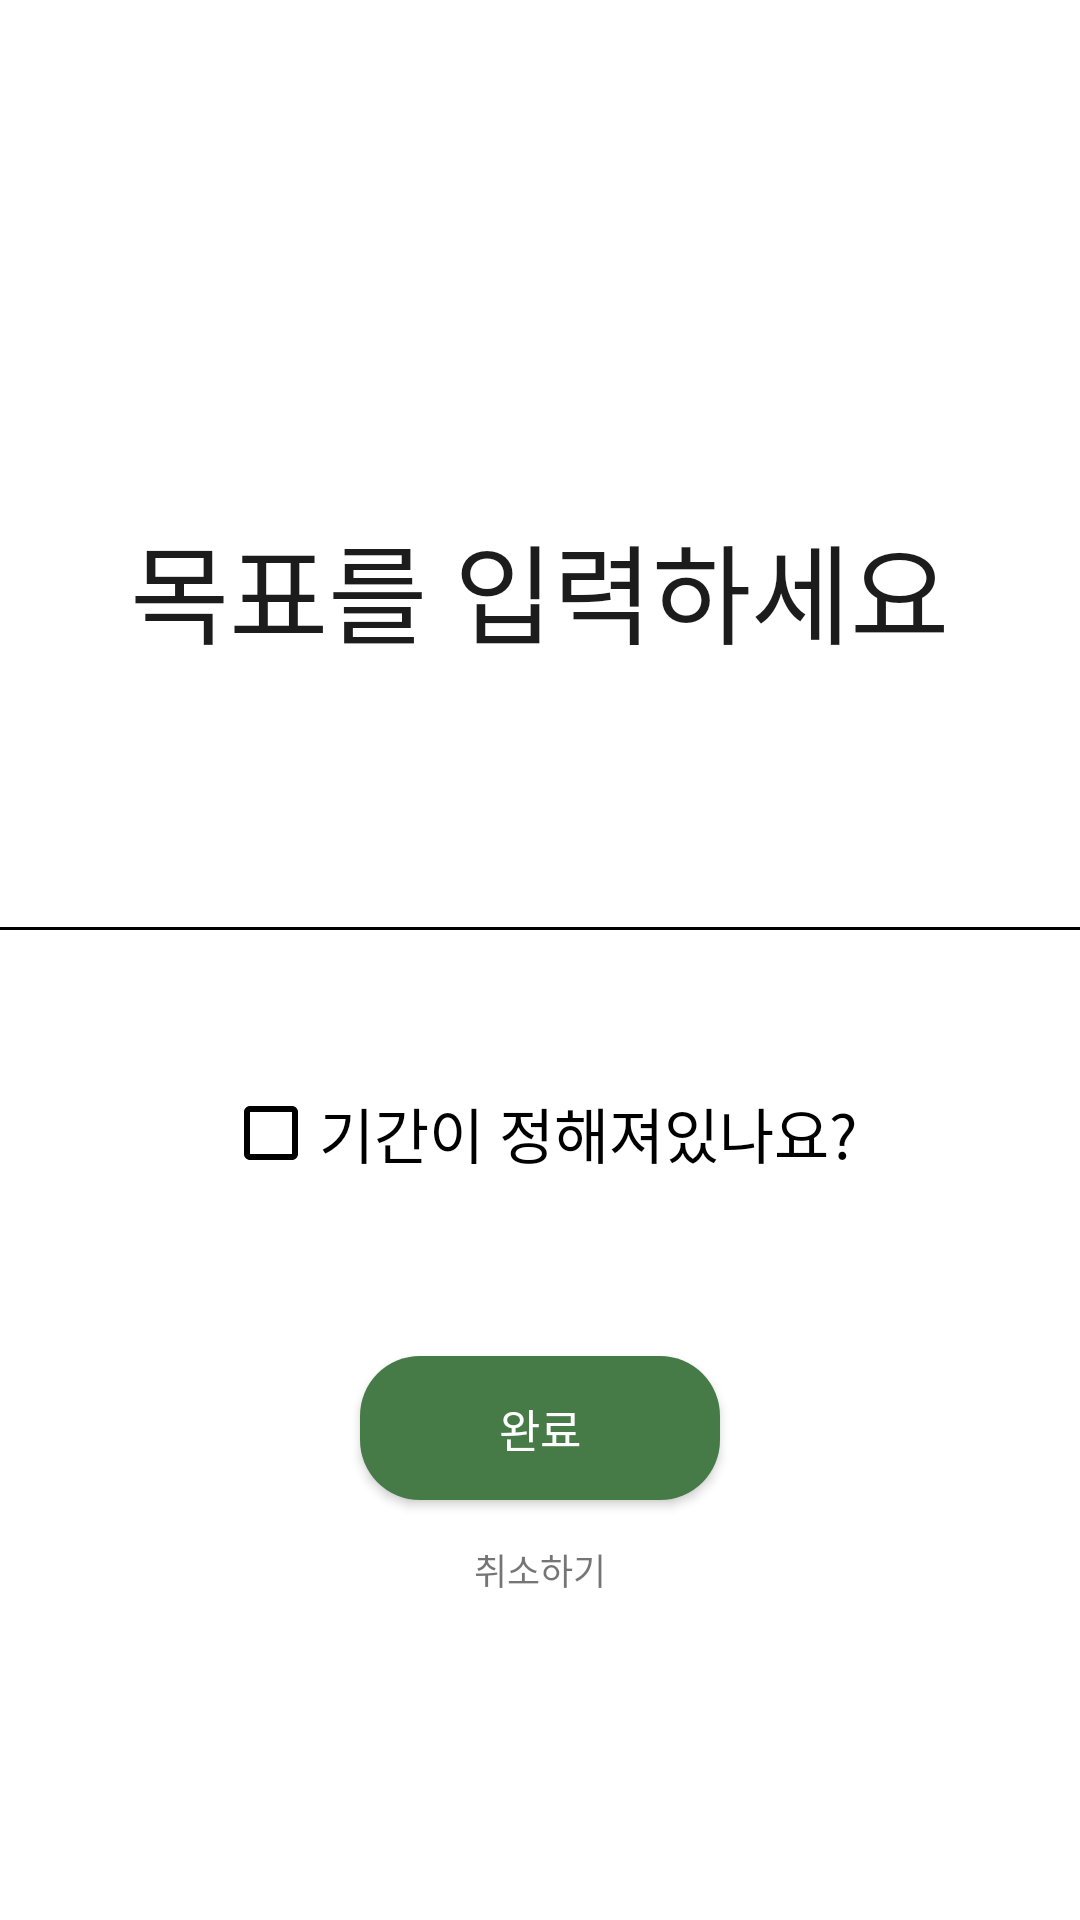

Write the Android layout XML for this screen, with the resource values it uses.
<!-- AndroidManifest.xml: application theme AppTheme -->
<!-- res/layout/activity_input.xml -->
<?xml version="1.0" encoding="utf-8"?>
<LinearLayout xmlns:android="http://schemas.android.com/apk/res/android"
    xmlns:tools="http://schemas.android.com/tools"
    android:layout_width="match_parent"
    android:layout_height="match_parent"
    android:baselineAligned="true"
    android:orientation="vertical"
    tools:context="kr.hs.emirim.sharinggoal.InputActivity">


    <View
        android:id="@+id/view2"
        android:layout_width="match_parent"
        android:layout_height="90dp" />

    <View
        android:id="@+id/view"
        android:layout_width="match_parent"
        android:layout_height="80dp" />

    <TextView
        android:id="@+id/textView"
        android:layout_width="wrap_content"
        android:layout_height="wrap_content"
        android:layout_gravity="center"
        android:layout_marginBottom="10dp"
        android:text="목표를 입력하세요"
        android:textColor="#1C1C1C"
        android:textSize="36sp" />

    <View
        android:id="@+id/view3"
        android:layout_width="match_parent"
        android:layout_height="20dp" />

    <EditText
        android:id="@+id/input_goal"
        android:layout_width="380dp"
        android:layout_height="wrap_content"
        android:layout_gravity="center"
        android:layout_marginBottom="30dp"
        android:ems="20"
        android:gravity="center"
        android:inputType="text"
        android:textSize="36sp"
        android:theme="@style/EditTheme" />

    <CheckBox
        android:id="@+id/checkDate"
        android:layout_width="wrap_content"
        android:layout_height="29dp"
        android:layout_gravity="center"
        android:layout_marginTop="15dp"
        android:buttonTint="@color/black"
        android:text="기간이 정해져있나요?"
        android:textSize="20sp" />

    <View
        android:id="@+id/view4"
        android:layout_width="match_parent"
        android:layout_height="40dp" />

    <LinearLayout
        android:id="@+id/dateLayout"
        android:layout_width="wrap_content"
        android:layout_height="wrap_content"
        android:layout_gravity="center"
        android:orientation="horizontal"
        android:visibility="gone">

        <DatePicker
            android:id="@+id/dataPicker"
            android:layout_width="300dp"
            android:layout_height="wrap_content"
            android:layout_gravity="center"
            android:calendarViewShown="false"
            android:datePickerMode="spinner"
            android:minDate=""/>

        <TextView
            android:id="@+id/textView4"
            android:layout_width="0dp"
            android:layout_height="wrap_content"
            android:layout_gravity="center"
            android:layout_weight="1"
            android:text="까지"
            android:textSize="24sp" />
    </LinearLayout>

    <Button
        android:id="@+id/singup_btn"
        android:layout_width="match_parent"
        android:layout_height="wrap_content"
        android:layout_marginLeft="120dp"
        android:layout_marginTop="20dp"
        android:layout_marginRight="120dp"
        android:background="@drawable/bottom_rect"
        android:text="완료"
        android:textColor="@color/white"
        android:textSize="15sp" />

    <TextView
        android:id="@+id/cancle_btn"
        android:layout_width="wrap_content"
        android:layout_height="wrap_content"
        android:layout_gravity="center"
        android:layout_marginTop="7pt"
        android:text="취소하기"
        android:textSize="12sp" />


</LinearLayout>
<!-- resources referenced by this layout -->
<resources>
  <color name="black">#000000</color>
  <color name="white">#ffffff</color>
  <!-- drawable bottom_rect (drawable) -->
  <?xml version="1.0" encoding="utf-8"?>
  <selector xmlns:android="http://schemas.android.com/apk/res/android">
      <item>
          <shape android:shape="rectangle">
              <corners android:radius="20dp" />
              <solid android:color="#467b47" />
          </shape>
      </item>
  </selector>
  <style name="EditTheme" parent="Theme.AppCompat.Light.NoActionBar">
          <item name="colorAccent">@color/black</item>
          <item name="colorControlNormal">@color/black</item>
      </style>
  <style name="AppTheme" parent="Theme.MaterialComponents.Light.NoActionBar">
          
          <item name="colorPrimary">@color/main</item>
          <item name="colorPrimaryDark">@color/main</item>
          <item name="colorAccent">@color/black</item>
      </style>
  <color name="main">#C7E8F6</color>
</resources>
